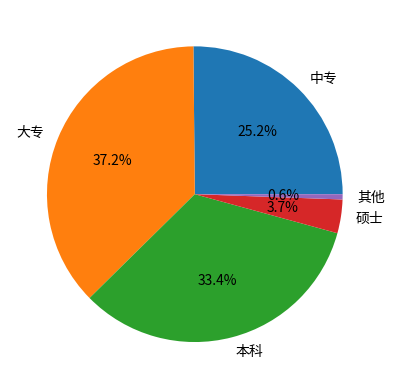

Recreate this plot in Python.
# 导入第三方模块
import matplotlib.pyplot as plt

# 构造数据
edu = [0.2515,0.3724,0.3336,0.0368,0.0057]
labels = ['中专','大专','本科','硕士','其他']

# 绘制饼图
plt.pie(x = edu, # 绘图数据
           labels=labels, # 添加教育水平标签
          autopct='%.1f%%' # 设置百分比的格式，这里保留一位小数
       )
# 显示图形
plt.show()
